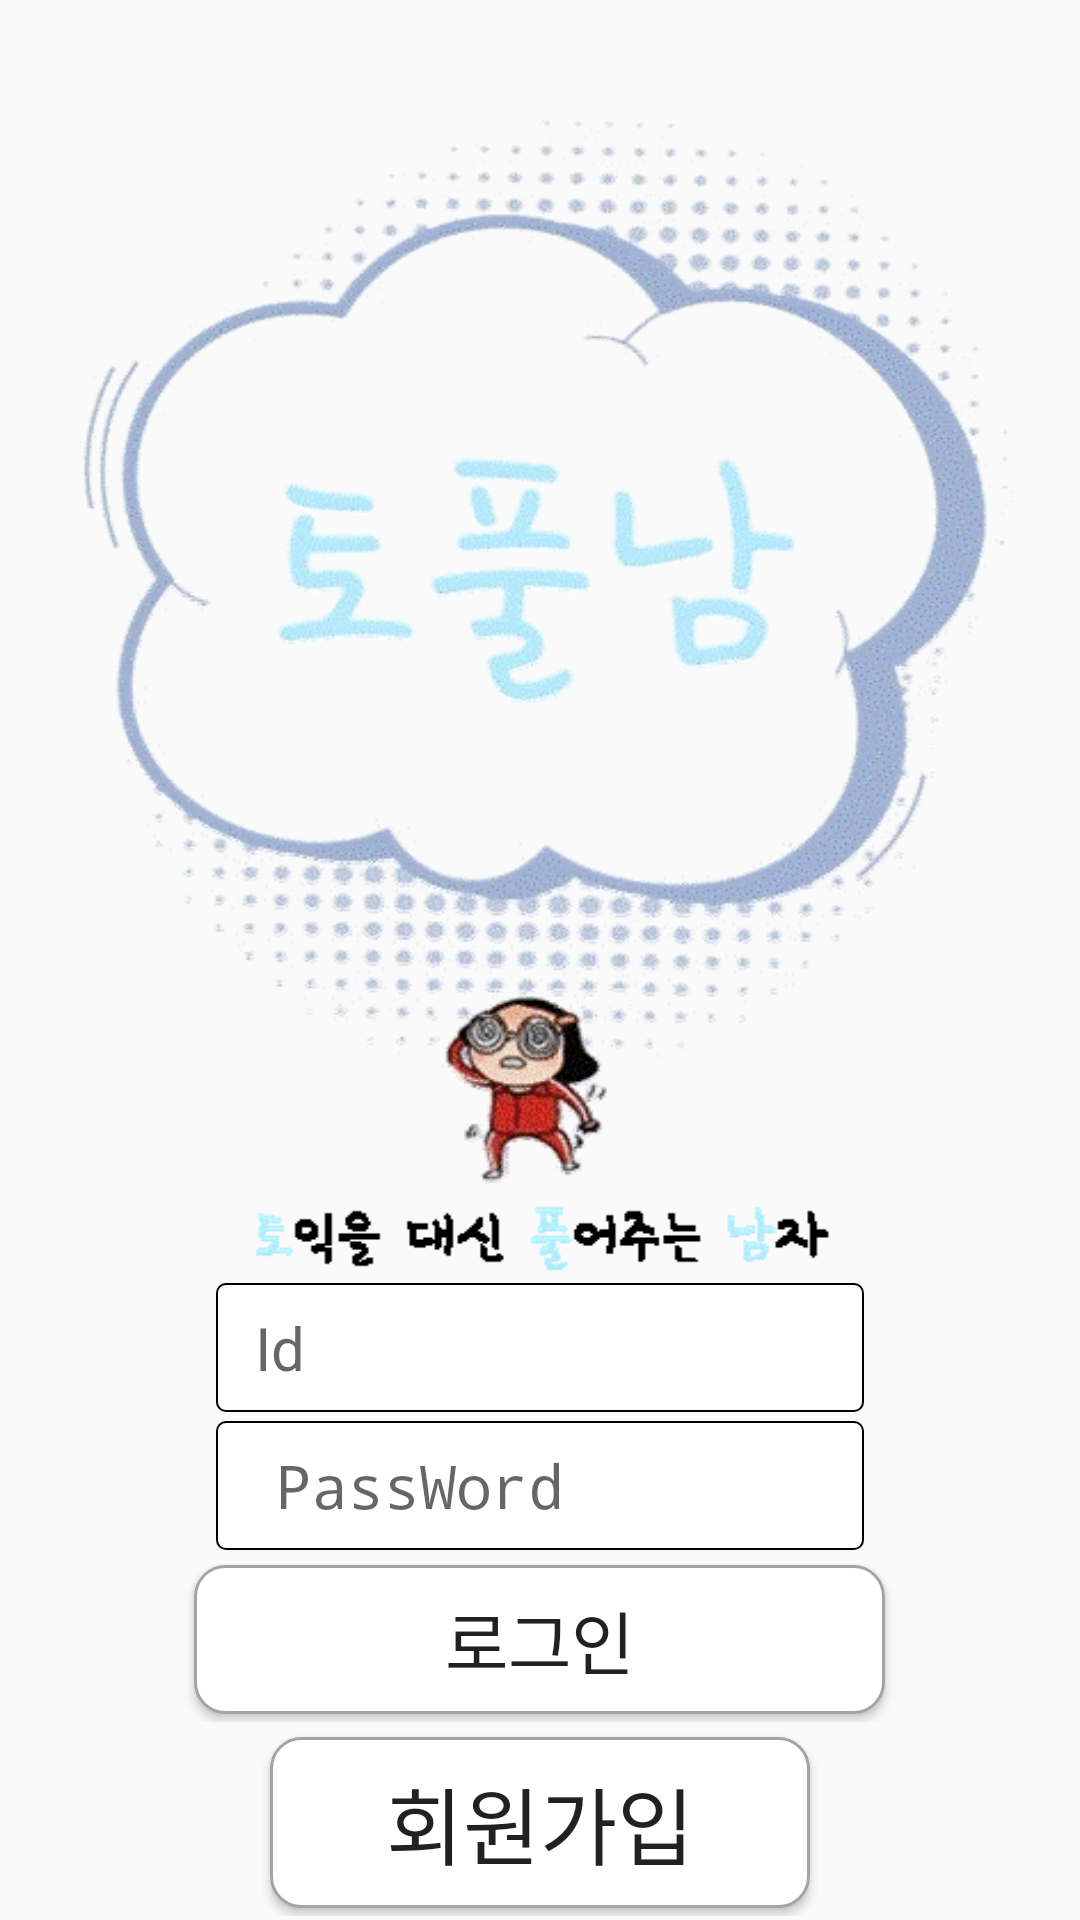

The Android layout XML behind this screen, and the referenced resources:
<!-- AndroidManifest.xml: activity theme NoTitlebar -->
<!-- res/layout/activity_login.xml -->
<?xml version="1.0" encoding="utf-8"?>
<LinearLayout
    xmlns:android="http://schemas.android.com/apk/res/android"
    android:layout_width="match_parent"
    android:layout_height="match_parent"
    android:orientation="vertical">

    <LinearLayout
        android:id="@+id/TextLayout"
        android:layout_width="match_parent"
        android:layout_height="match_parent"
        android:orientation="vertical"
        android:background="@drawable/im_main"
        android:layout_weight="1">
    </LinearLayout>

    <LinearLayout
        android:id="@+id/LoginButtonLayout"
        android:layout_width="match_parent"
        android:layout_height="match_parent"
        android:layout_weight="2"
        android:weightSum="1"
        android:orientation="vertical">

        <LinearLayout
            android:layout_width="fill_parent"
            android:layout_height="wrap_content"
            android:layout_weight="0.2"
            android:orientation="horizontal"
            android:weightSum="1">
            <LinearLayout
                android:layout_width="0dp"
                android:layout_height="match_parent"
                android:layout_weight="0.2"/>
            <EditText
                android:id="@+id/IdText"
                android:layout_width="0dp"
                android:layout_height="wrap_content"
                android:layout_weight="0.6"
                android:layout_gravity="center"
                android:background="@drawable/loginborder"
                android:hint=" Id"
                android:textSize="20dp" />
        </LinearLayout>

        <LinearLayout
            android:layout_width="fill_parent"
            android:layout_height="wrap_content"
            android:layout_weight="0.2"
            android:orientation="horizontal"
            android:layout_marginTop="2dp"
            android:weightSum="1">

            <LinearLayout
                android:layout_width="0dp"
                android:layout_height="match_parent"
                android:layout_weight="0.2"/>
            <EditText
                android:id="@+id/PassWordText"
                android:layout_width="0dp"
                android:layout_height="wrap_content"
                android:layout_weight="0.6"
                android:background="@drawable/loginborder"
                android:hint=" PassWord"
                android:textSize="20dp"
                android:inputType="textPassword"/>
        </LinearLayout>

        <LinearLayout
            android:layout_width="fill_parent"
            android:layout_height="wrap_content"
            android:orientation="horizontal"
            android:layout_marginTop="1dp"
            android:layout_weight="0.25"
            android:weightSum="1">

            <LinearLayout
                android:layout_width="0dp"
                android:layout_height="match_parent"
                android:layout_weight="0.18"/>
            <Button
                android:background="@drawable/loginbutton"
                android:typeface="serif"
                android:id="@+id/LoginButton"
                android:layout_width="0dp"
                android:layout_height="wrap_content"
                android:layout_weight="0.64"
                android:layout_marginTop="2dp"
                android:onClick="mainstart"
                android:fontFamily="@font/misang"
                android:text="로그인"
                android:textSize="23dp" />
        </LinearLayout>


        <LinearLayout
            android:layout_width="fill_parent"
            android:layout_height="wrap_content"
            android:orientation="horizontal"
            android:layout_marginTop="2dp"
            android:layout_weight="0.25"
            android:weightSum="1">

            <LinearLayout
                android:layout_width="0dp"
                android:layout_height="match_parent"
                android:layout_weight="0.25"/>
            <Button
                android:background="@drawable/loginbutton"
                android:id="@+id/ResgistButton"
                android:layout_width="0dp"
                android:layout_height="wrap_content"
                android:layout_weight="0.5"
                android:layout_marginTop="3dp"
                android:textSize="28dp"
                android:fontFamily="@font/misang"
                android:text="회원가입"
                android:onClick="RegistInfo"/>
        </LinearLayout>


    </LinearLayout>


</LinearLayout>
<!-- resources referenced by this layout -->
<resources>
  <!-- drawable im_main: gif bitmap (drawable, 36331 bytes) -->
  <!-- drawable loginborder (drawable) -->
  <?xml version="1.0" encoding="utf-8"?>
  <shape xmlns:android="http://schemas.android.com/apk/res/android"
      android:padding="10dp"
      android:shape="rectangle" >
  
      <solid android:color="#FFFFFFFF" />
  
      
      <padding
          android:left="8dp"
          android:right="8dp"
          android:bottom="8dp"
          android:top="8dp"
          />
  
      <stroke
          android:width="2px"
          android:color="#FF000000" />
  
      
      <corners android:radius="3dip"/>
  </shape>
  <!-- drawable loginbutton (drawable) -->
  <?xml version="1.0" encoding="utf-8"?>
  <shape
      xmlns:android="http://schemas.android.com/apk/res/android"
      android:shape="rectangle">
  
      
      <solid android:color="@android:color/white" />
  
      
      <padding
          android:bottom="8dp"
          android:left="8dp"
          android:right="8dp"
          android:top="8dp" />
  
      
      <stroke
          android:width="1dp"
          android:color="#A4A4A4" />
  
      
      <corners android:radius="10dip"/>
  
  </shape>
  <style name="NoTitlebar" parent="Theme.AppCompat.Light.DarkActionBar">
          <item name="windowActionBar">false</item>
          <item name="windowNoTitle">true</item>
      </style>
</resources>
